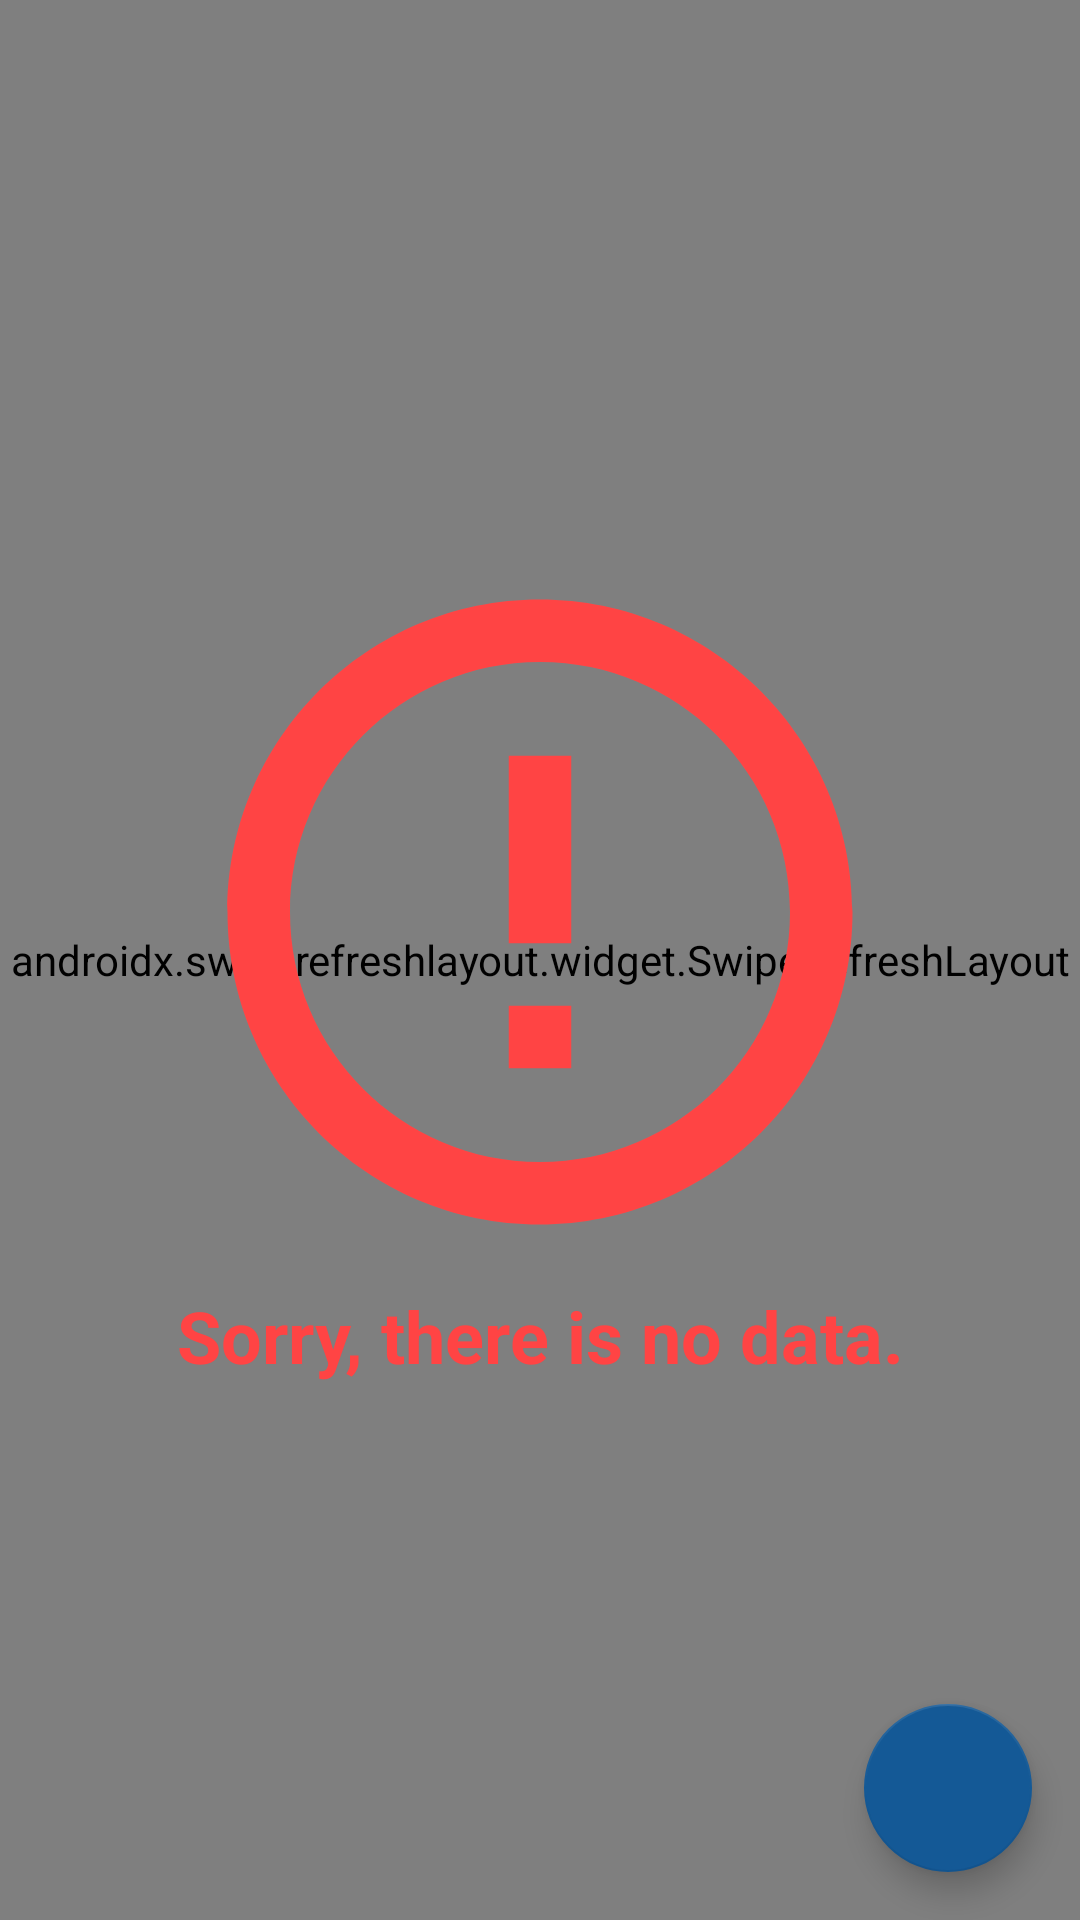

Android layout source for this screen:
<!-- AndroidManifest.xml: application theme Theme.Nasa_apod -->
<!-- res/layout/fragment_main.xml -->
<?xml version="1.0" encoding="utf-8"?>
<androidx.constraintlayout.widget.ConstraintLayout xmlns:android="http://schemas.android.com/apk/res/android"
    xmlns:app="http://schemas.android.com/apk/res-auto"
    android:layout_width="match_parent"
    android:layout_height="match_parent">

    <androidx.swiperefreshlayout.widget.SwipeRefreshLayout
        android:id="@+id/swipeRefreshLayout"
        android:layout_width="match_parent"
        android:layout_height="match_parent">

        <androidx.recyclerview.widget.RecyclerView
            android:id="@+id/recyclerView"
            android:layout_width="match_parent"
            android:layout_height="match_parent"
            android:scrollbars="vertical"
            app:layoutManager="androidx.recyclerview.widget.LinearLayoutManager" />

    </androidx.swiperefreshlayout.widget.SwipeRefreshLayout>

    <androidx.appcompat.widget.AppCompatImageView
        android:id="@+id/imageView"
        android:layout_width="@dimen/height_250"
        android:layout_height="@dimen/height_250"
        android:src="@drawable/ic_error"
        app:layout_constraintBottom_toTopOf="@+id/empty_textView"
        app:layout_constraintEnd_toEndOf="parent"
        app:layout_constraintStart_toStartOf="parent"
        app:layout_constraintTop_toBottomOf="parent" />

    <androidx.appcompat.widget.AppCompatTextView
        android:id="@+id/empty_textView"
        android:layout_width="match_parent"
        android:layout_height="wrap_content"
        android:text="@string/empty_list_message"
        android:textAlignment="center"
        android:textColor="@android:color/holo_red_light"
        android:textSize="@dimen/font_24"
        android:textStyle="bold"
        app:layout_constraintBottom_toTopOf="parent"
        app:layout_constraintTop_toBottomOf="@+id/imageView" />

    <androidx.constraintlayout.widget.Group
        android:id="@+id/layout_group"
        android:layout_width="wrap_content"
        android:layout_height="wrap_content"
        app:constraint_referenced_ids="imageView,empty_textView" />


    <com.google.android.material.floatingactionbutton.FloatingActionButton
        android:id="@+id/fab_icon"
        android:layout_width="wrap_content"
        android:layout_height="wrap_content"
        android:layout_gravity="bottom|end"
        android:layout_margin="@dimen/margin_16"
        android:contentDescription="@string/search_image"
        app:layout_constraintBottom_toBottomOf="parent"
        app:layout_constraintEnd_toEndOf="parent"
        app:srcCompat="@drawable/ic_image_search_24" />

</androidx.constraintlayout.widget.ConstraintLayout>
<!-- resources referenced by this layout -->
<resources>
  <dimen name="font_24">24sp</dimen>
  <dimen name="height_250">250dp</dimen>
  <dimen name="margin_16">16dp</dimen>
  <!-- drawable ic_error (drawable) -->
  <vector xmlns:android="http://schemas.android.com/apk/res/android"
      android:width="24dp"
      android:height="24dp"
      android:tint="@android:color/holo_red_light"
      android:viewportWidth="24"
      android:viewportHeight="24">
      <path
          android:fillColor="@android:color/white"
          android:pathData="M11,15h2v2h-2zM11,7h2v6h-2zM11.99,2C6.47,2 2,6.48 2,12s4.47,10 9.99,10C17.52,22 22,17.52 22,12S17.52,2 11.99,2zM12,20c-4.42,0 -8,-3.58 -8,-8s3.58,-8 8,-8 8,3.58 8,8 -3.58,8 -8,8z" />
  </vector>
  <string name="empty_list_message">Sorry, there is no data.</string>
  <string name="search_image">Search Picture of the day</string>
  <style name="Theme.Nasa_apod" parent="Theme.MaterialComponents.DayNight.DarkActionBar">
          
          <item name="colorPrimary">@color/bluePrimary</item>
          <item name="colorPrimaryVariant">@color/bluePrimary</item>
          <item name="colorOnPrimary">@color/white</item>
          
          <item name="colorSecondary">@color/bluePrimary</item>
          <item name="colorControlNormal">@color/white</item>
          <item name="colorSecondaryVariant">@color/bluePrimary</item>
          <item name="colorOnSecondary">@color/white</item>
          
          <item name="android:statusBarColor" tools:targetApi="l">?attr/colorPrimaryVariant</item>
          
          <item name="windowActionBar">false</item>
          <item name="windowNoTitle">true</item>
      </style>
  <color name="bluePrimary">#145996</color>
  <color name="white">#FFFFFFFF</color>
</resources>
